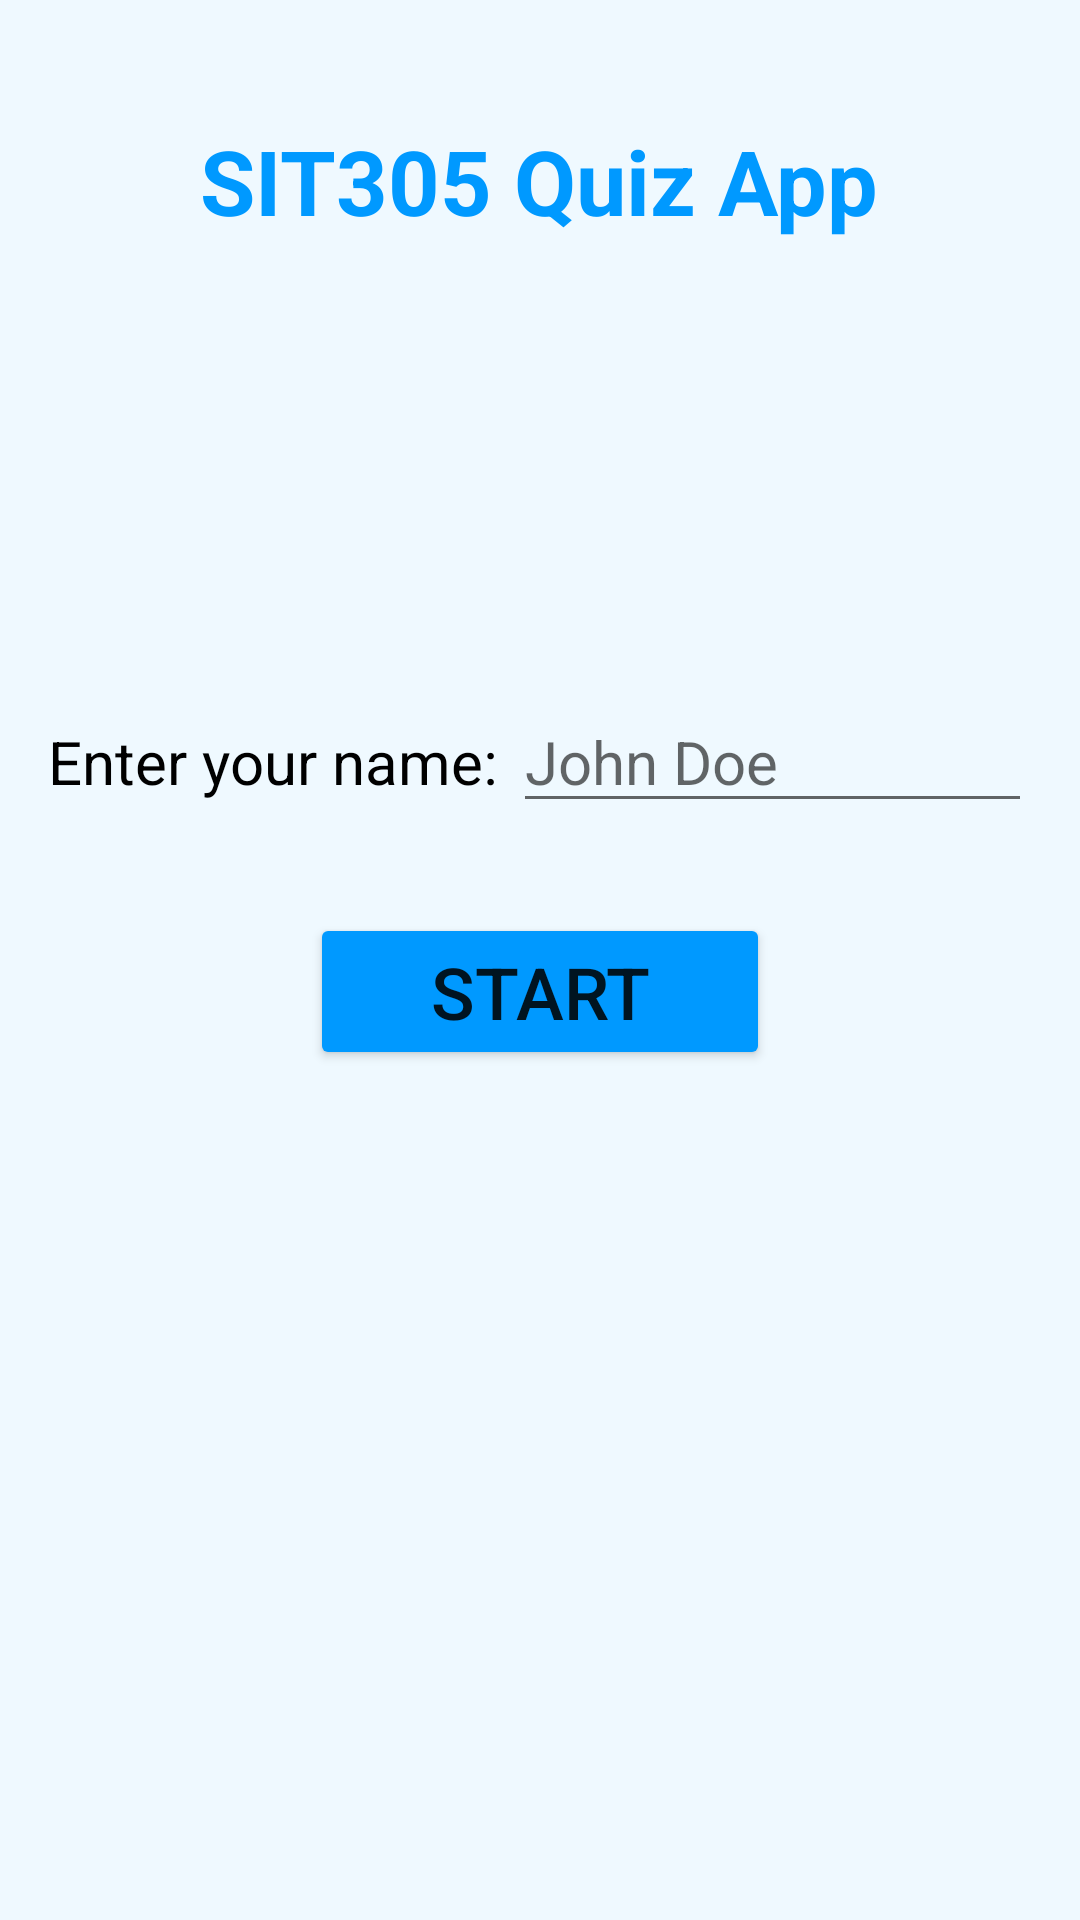

This screen was rendered from an Android layout file. Write that file and the resources it references.
<!-- AndroidManifest.xml: application theme Theme.QuizAppByKhanhDo -->
<!-- res/layout/activity_main.xml -->
<?xml version="1.0" encoding="utf-8"?>
<androidx.appcompat.widget.LinearLayoutCompat xmlns:android="http://schemas.android.com/apk/res/android"
    xmlns:app="http://schemas.android.com/apk/res-auto"
    xmlns:tools="http://schemas.android.com/tools"
    android:layout_width="match_parent"
    android:layout_height="match_parent"
    android:background="#EFF9FF"
    android:gravity="center_horizontal"
    android:orientation="vertical"
    tools:context=".MainActivity">

    <TextView
        android:id="@+id/quizAppTextView"
        android:layout_width="wrap_content"
        android:layout_height="wrap_content"
        android:layout_marginTop="40dp"
        android:text="@string/sit305_quiz_app"
        android:textAlignment="center"
        android:textColor="#0099FF"
        android:textSize="30sp"
        android:textStyle="bold" />

    <LinearLayout
        android:layout_width="match_parent"
        android:layout_height="wrap_content"
        android:layout_marginLeft="16dp"
        android:layout_marginTop="150dp"
        android:layout_marginRight="16dp"
        android:orientation="horizontal">

        <TextView
            android:id="@+id/nameTextView"
            android:layout_width="wrap_content"
            android:layout_height="wrap_content"
            android:layout_marginEnd="5dp"
            android:text="@string/enter_your_name"
            android:textColor="@color/black"
            android:textSize="20sp" />

        <EditText
            android:id="@+id/nameEditText"
            android:layout_width="0dp"
            android:layout_height="wrap_content"
            android:layout_weight="1"
            android:hint="@string/edit_text_hint"
            android:inputType="textPersonName"
            android:textColor="@color/black"
            android:textSize="20sp"
            android:autofillHints="" />
    </LinearLayout>

    <Button
        android:id="@+id/startButton"
        android:layout_width="wrap_content"
        android:layout_height="wrap_content"
        android:layout_marginTop="30dp"
        android:backgroundTint="#0099FF"
        android:onClick="startQuiz"
        android:paddingLeft="40dp"
        android:paddingTop="10dp"
        android:paddingRight="40dp"
        android:paddingBottom="10dp"
        android:text="@string/start"
        android:textSize="24sp" />

    <LinearLayout
        android:layout_width="match_parent"
        android:layout_height="match_parent"
        android:layout_marginStart="16dp"
        android:layout_marginEnd="16dp"
        android:gravity="bottom"
        android:orientation="horizontal">

        <TextView
            android:id="@+id/previousResultTextView"
            android:layout_width="wrap_content"
            android:layout_height="wrap_content"
            android:layout_marginBottom="30dp"
            android:layout_weight="1"
            android:textAlignment="center"
            android:textSize="26sp" />
    </LinearLayout>

</androidx.appcompat.widget.LinearLayoutCompat>
<!-- resources referenced by this layout -->
<resources>
  <color name="black">#FF000000</color>
  <string name="edit_text_hint">John Doe</string>
  <string name="enter_your_name">Enter your name:</string>
  <string name="sit305_quiz_app">SIT305 Quiz App</string>
  <string name="start">START</string>
  <style name="Theme.QuizAppByKhanhDo" parent="Theme.MaterialComponents.DayNight.DarkActionBar">
          
          <item name="colorPrimary">@color/blue</item>
          <item name="colorPrimaryVariant">@color/medium_blue</item>
          <item name="colorOnPrimary">@color/white</item>
          
          <item name="colorSecondary">@color/teal_200</item>
          <item name="colorSecondaryVariant">@color/teal_700</item>
          <item name="colorOnSecondary">@color/black</item>
          
          <item name="android:statusBarColor" tools:targetApi="l">?attr/colorPrimaryVariant</item>
          
      </style>
  <color name="blue">#004D7C</color>
  <color name="medium_blue">#1474AF</color>
  <color name="white">#FFFFFFFF</color>
  <color name="teal_200">#FF03DAC5</color>
  <color name="teal_700">#FF018786</color>
</resources>
